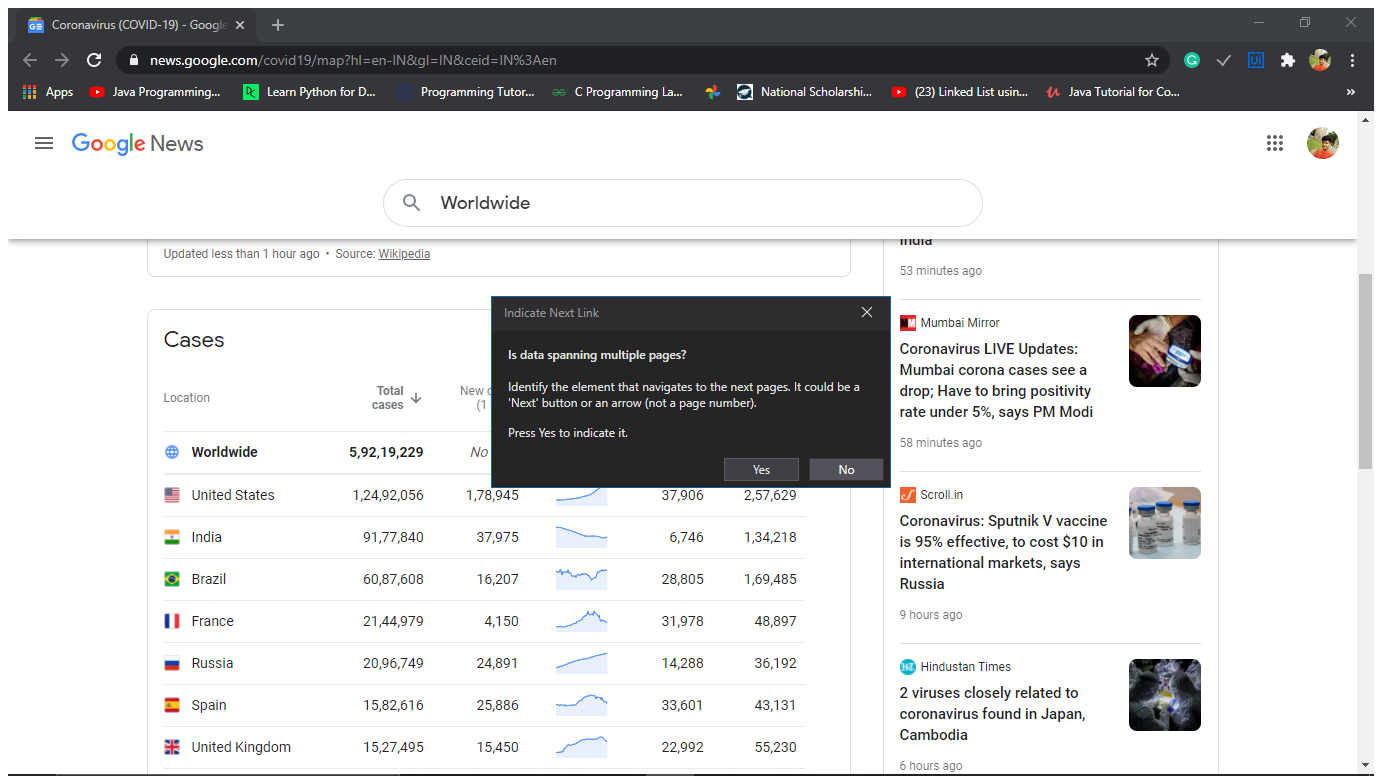
Task: To scrap data of covid19 from https://news.google.com/covid19/map[query redacted]
Workflow: CovidDataScrap

Step 1: Attach Browser 'Coronavir Page' in window 'Coronavirus (COVID-19) - Google News' (chrome.exe)

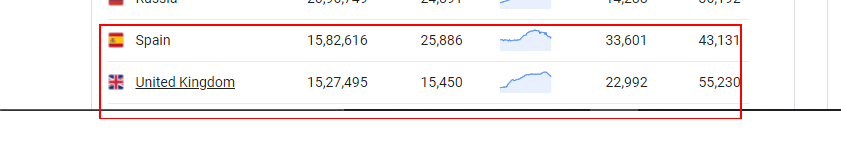
Step 2: get-text from the table